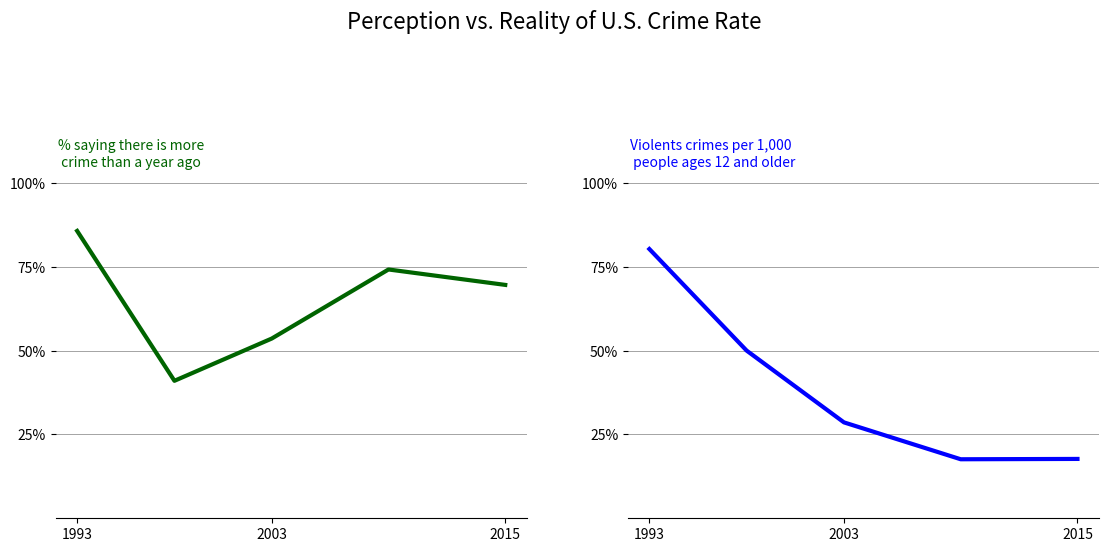

Here is the Python script that generated this plot:
"""Side-by-side line graphs showing the different between perception vs. reality of U.S.
crime rate from 1993 to 2015.
"""

import matplotlib.pyplot as plt 

years = [1993, 1998, 2003, 2009, 2015]
perception = [85.7, 41, 53.6, 74.2, 69.6]
reality =[80.3, 50, 28.6, 17.6, 17.7]
y_ticks = [25, 50, 75, 100]

# Years to be displayed on the x-axis
x_ticks = [1993, 2003, 2015]

# In terminal type import matplotlib.pyplot as plt, 
# plt.style.available to see available chart styles.
plt.style.use('seaborn-v0_8-dark-palette')

# Sets two side-by-side charts
fig, axs = plt.subplots(1, 2, figsize=(12, 6))

# Plot perception on the left subplot
axs[0].plot(years, perception, color='darkgreen', linewidth=3)
#axs[0].set_title('% saying there is more\n crime than a years ago')

# Plot reality on the right subplot
axs[1].plot(years, reality, color='blue', linewidth=3)
#axs[1].set_title('Violent crimes per 1,000\n people ages 12 and older')

# For each axis, set x and y ticks and labels, grid and title
for ax in axs:
	ax.set_xticks(x_ticks)
	ax.set_xlabel('')
	y_ticks = [25, 50, 75, 100]
	y_labels = [f"{y}%" for y in y_ticks]
	ax.set_yticks(y_ticks)
	ax.set_yticklabels(y_labels)
	ax.set_ylim(0, 100)
	ax.grid(which='both', axis='y', linestyle='-', color='grey', linewidth=0.5)
	ax.spines['right'].set_visible(False)
	ax.spines['top'].set_visible(False)
	ax.spines['left'].set_visible(False)

# Add custom legend using text
axs[0].text(1992, 105, "% saying there is more\n crime than a year ago", 
	color='darkgreen', fontsize=10)
axs[1].text(1992, 105, "Violents crimes per 1,000\n people ages 12 and older", 
	color='blue', fontsize=10)

# Overall title for the figure
fig.suptitle('Perception vs. Reality of U.S. Crime Rate', fontsize=16)

# Adjust the space between subplots
plt.tight_layout(pad=4)

# Legend shows what each line is.
# ax.legend(loc='upper right')

fig.savefig('crimePerceptionVsReality.png', bbox_inches='tight', dpi=300)

plt.show()

